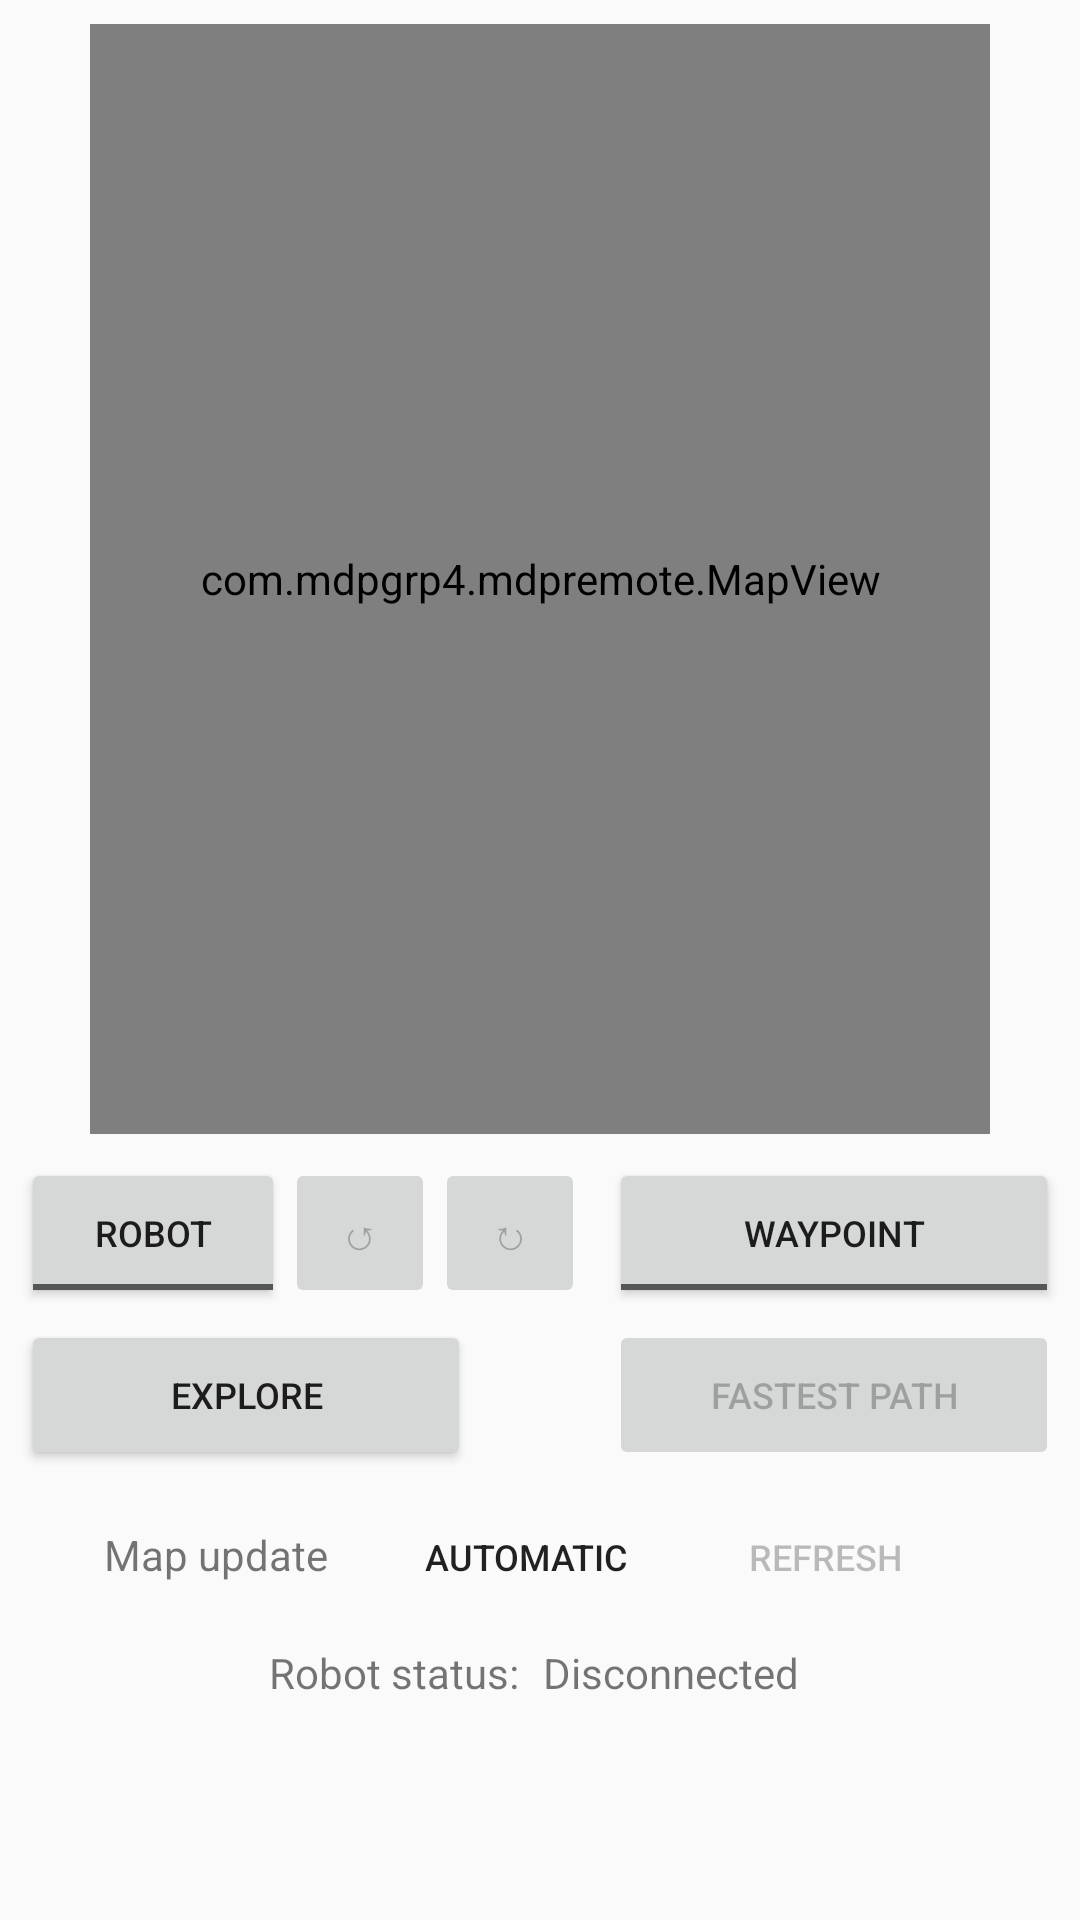

This screen was rendered from an Android layout file. Write that file and the resources it references.
<!-- AndroidManifest.xml: application theme AppTheme -->
<!-- res/layout/activity_main.xml -->
<?xml version="1.0" encoding="utf-8"?>
<android.support.constraint.ConstraintLayout xmlns:android="http://schemas.android.com/apk/res/android"
    xmlns:app="http://schemas.android.com/apk/res-auto"
    xmlns:tools="http://schemas.android.com/tools"
    android:layout_width="match_parent"
    android:layout_height="match_parent"
    tools:context="com.mdpgrp4.mdpremote.MainActivity"
    tools:layout_editor_absoluteX="0dp"
    tools:layout_editor_absoluteY="81dp"
    tools:menu="@menu/menu_main_popup">

    <com.mdpgrp4.mdpremote.MapView
        android:id="@+id/mapView"
        android:layout_width="300dp"
        android:layout_height="370dp"
        android:layout_marginTop="8dp"
        app:layout_constraintLeft_toLeftOf="parent"
        app:layout_constraintRight_toRightOf="parent"
        app:layout_constraintTop_toTopOf="parent" />


    <ToggleButton
        android:id="@+id/robotToggle"
        android:layout_width="88dp"
        android:layout_height="50dp"
        android:layout_marginTop="8dp"
        android:textOff="@string/button_robot"
        android:textOn="@string/button_robot_set"
        android:textSize="12sp"
        app:layout_constraintHorizontal_chainStyle="packed"
        app:layout_constraintLeft_toLeftOf="parent"
        app:layout_constraintRight_toLeftOf="@+id/buttonRotateAnti"
        app:layout_constraintTop_toBottomOf="@+id/mapView"
        tools:text="button_robot" />

    <Button
        android:id="@+id/buttonRotateAnti"
        android:layout_width="50dp"
        android:layout_height="50dp"
        android:enabled="false"
        android:onClick="rotateRobotAnti"
        android:padding="0sp"
        android:text="@string/button_rotate_anti"
        app:layout_constraintBottom_toBottomOf="@+id/robotToggle"
        app:layout_constraintLeft_toRightOf="@+id/robotToggle"
        app:layout_constraintRight_toLeftOf="@+id/buttonRotateClock"
        app:layout_constraintTop_toTopOf="@+id/robotToggle"
        app:layout_constraintVertical_bias="1.0" />

    <Button
        android:id="@+id/buttonRotateClock"
        android:layout_width="50dp"
        android:layout_height="50dp"
        android:layout_marginRight="8dp"
        android:enabled="false"
        android:onClick="rotateRobotClock"
        android:padding="0sp"
        android:text="@string/button_rotate_clock"
        app:layout_constraintBottom_toBottomOf="@+id/robotToggle"
        app:layout_constraintLeft_toRightOf="@+id/buttonRotateAnti"
        app:layout_constraintRight_toLeftOf="@+id/waypointToggle"
        app:layout_constraintTop_toTopOf="@+id/robotToggle"
        app:layout_constraintVertical_bias="0.0" />

    <ToggleButton
        android:id="@+id/waypointToggle"
        android:layout_width="150dp"
        android:layout_height="50dp"
        android:layout_marginBottom="0dp"
        android:layout_marginTop="0dp"
        android:textOff="@string/button_waypoint"
        android:textOn="@string/button_waypoint_set"
        android:textSize="12sp"
        app:layout_constraintBottom_toBottomOf="@+id/robotToggle"
        app:layout_constraintLeft_toRightOf="@+id/buttonRotateClock"
        app:layout_constraintRight_toRightOf="parent"
        app:layout_constraintTop_toTopOf="@+id/robotToggle" />

    <Button
        android:id="@+id/fastestPathButton"
        android:layout_width="150dp"
        android:layout_height="50dp"
        android:layout_marginLeft="0dp"
        android:layout_marginRight="0dp"
        android:enabled="false"
        android:onClick="fastestPath"
        android:text="@string/button_fastest_path"
        android:textSize="12sp"
        app:layout_constraintBottom_toBottomOf="@+id/exploreButton"
        app:layout_constraintLeft_toRightOf="@+id/exploreButton"
        app:layout_constraintRight_toRightOf="@+id/waypointToggle"
        app:layout_constraintTop_toTopOf="@+id/exploreButton"
        app:layout_constraintVertical_bias="0.0" />

    <Button
        android:id="@+id/exploreButton"
        android:layout_width="150dp"
        android:layout_height="50dp"
        android:layout_marginLeft="0dp"
        android:layout_marginTop="4dp"
        android:onClick="explore"
        android:text="@string/button_explore"
        android:textSize="12sp"
        app:layout_constraintHorizontal_chainStyle="spread_inside"
        app:layout_constraintLeft_toLeftOf="@+id/robotToggle"
        app:layout_constraintRight_toLeftOf="@+id/fastestPathButton"
        app:layout_constraintTop_toBottomOf="@+id/robotToggle" />

    <TextView
        android:id="@+id/mapUpdateLabel"
        android:layout_width="wrap_content"
        android:layout_height="wrap_content"
        android:layout_marginRight="16dp"
        android:text="@string/map_update_label"
        app:layout_constraintBaseline_toBaselineOf="@+id/mapToggle"
        app:layout_constraintHorizontal_chainStyle="packed"
        app:layout_constraintLeft_toLeftOf="parent"
        app:layout_constraintRight_toLeftOf="@+id/mapToggle" />

    <ToggleButton
        android:id="@+id/mapToggle"
        style="@style/Base.Widget.AppCompat.Button.Borderless"
        android:layout_width="100dp"
        android:layout_height="50dp"
        android:layout_marginTop="4dp"
        android:textOff="@string/map_update_auto"
        android:textOn="@string/map_update_manual"
        android:textSize="12sp"
        app:layout_constraintHorizontal_chainStyle="packed"
        app:layout_constraintLeft_toRightOf="@+id/mapUpdateLabel"
        app:layout_constraintRight_toLeftOf="@+id/refreshMapButton"
        app:layout_constraintTop_toBottomOf="@+id/exploreButton" />

    <Button
        android:id="@+id/refreshMapButton"
        style="@style/Base.Widget.AppCompat.Button.Borderless"
        android:layout_width="100dp"
        android:layout_height="50dp"
        android:enabled="false"
        android:onClick="mapRefresh"
        android:text="@string/map_update_refresh"
        android:textSize="12sp"
        app:layout_constraintBottom_toBottomOf="@+id/mapToggle"
        app:layout_constraintLeft_toRightOf="@+id/mapToggle"
        app:layout_constraintRight_toRightOf="parent"
        app:layout_constraintTop_toTopOf="@+id/mapToggle"
        app:layout_constraintVertical_bias="1.0" />

    <TextView
        android:id="@+id/statusLabel"
        android:layout_width="wrap_content"
        android:layout_height="wrap_content"
        android:layout_marginEnd="8dp"
        android:layout_marginRight="8dp"
        android:layout_marginTop="4dp"
        android:text="@string/status_label"
        app:layout_constraintHorizontal_chainStyle="packed"
        app:layout_constraintLeft_toLeftOf="parent"
        app:layout_constraintRight_toLeftOf="@+id/statusTextView"
        app:layout_constraintTop_toBottomOf="@+id/mapToggle" />

    <TextView
        android:id="@+id/statusTextView"
        android:layout_width="wrap_content"
        android:layout_height="wrap_content"
        android:layout_marginEnd="4dp"
        android:layout_marginRight="4dp"
        android:text="@string/status_view"
        app:layout_constraintBottom_toBottomOf="@+id/statusLabel"
        app:layout_constraintLeft_toRightOf="@+id/statusLabel"
        app:layout_constraintRight_toRightOf="parent"
        app:layout_constraintTop_toTopOf="@+id/statusLabel"
        app:layout_constraintVertical_bias="0.0" />


</android.support.constraint.ConstraintLayout>
<!-- resources referenced by this layout -->
<resources>
  <string name="button_explore">Explore</string>
  <string name="button_fastest_path">Fastest Path</string>
  <string name="button_robot">Robot</string>
  <string name="button_robot_set">Set Robot</string>
  <string name="button_rotate_anti">↺</string>
  <string name="button_rotate_clock">↻</string>
  <string name="button_waypoint">Waypoint</string>
  <string name="button_waypoint_set">Set Waypoint</string>
  <string name="map_update_auto">Automatic</string>
  <string name="map_update_label">Map update</string>
  <string name="map_update_manual">Manual</string>
  <string name="map_update_refresh">Refresh</string>
  <string name="status_label">Robot status:</string>
  <string name="status_view">Disconnected</string>
  <style name="AppTheme" parent="Theme.AppCompat.Light.DarkActionBar">
          
          <item name="colorPrimary">@color/colorPrimary</item>
          <item name="colorPrimaryDark">@color/colorPrimaryDark</item>
          <item name="colorAccent">@color/colorAccent</item>
      </style>
  <color name="colorPrimary">#009688</color>
  <color name="colorPrimaryDark">#00796B</color>
  <color name="colorAccent">#E91E63</color>
</resources>
